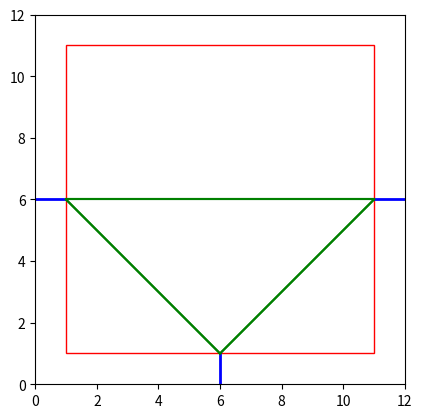

This chart was generated by the following Python code:
### Step 1,2 manual input
### Step 3 only creates straight lines between the incident roads





import numpy as np
import matplotlib.pyplot as plt
import matplotlib.patches as patches

## Step 1 setting our boundry for the junction 
## Boundries (square) x : {1, 11}, y : {1,11}


fig, ax = plt.subplots()
square = patches.Rectangle((1, 1), 10, 10, edgecolor='red', facecolor='none')
ax.add_patch(square)
plt.xlim(0, 12)
plt.ylim(0, 12)
plt.gca().set_aspect('equal', adjustable='box')  # Ensures equal aspect ratio


## Incidident Roads :  BASIC N = 3 CASE 

I1_x = np.linspace(0,1,11) ## I1 x-axis vector
I1_y = np.full(11, 6) ## I1 y-axis vector
plt.plot(I1_x,I1_y,linestyle='-', linewidth=2,color='blue') ## I1 Vector - y(t) = (t,6) t in [0,1] ## start point in boundy (1,6)

I2_x = np.linspace(11,12,11) ## I2 x-axis vector
I2_y = np.full(11, 6) ## I2 y-axis vector
plt.plot(I2_x,I2_y,linestyle='-', linewidth=2,color='blue') ## I2 Vector - y(t) = (12-t,6) t in [0,1] ## start point in boundy (11,6)


I3_x = np.full(11, 6) ## I3 x-axis vector
I3_y = np.linspace(0,1,11) ## I3 y-axis vector
plt.plot(I3_x,I3_y,linestyle='-', linewidth=2,color='blue') ## I3 Vector - y(t) = (6,t) t in [0,1] ## start point in boundy (6,1)




## Step 3 Creating the Helper Roads.

Incident_Roads = [ [1,6],[11,6],[6,1] ] ### start points

def plot_line_2coords(P1,P2):
    x = np.linspace(P1[0],P2[0],100)
    y = np.linspace(P1[1],P2[1],100)
    
    plt.plot(x,y,color='green')


def Helper_Road_Gen(list):
    for i in range(len(list)):
        for j in range(len(list)):
            plot_line_2coords(list[i],list[j])

Helper_Road_Gen(Incident_Roads)

plt.show()